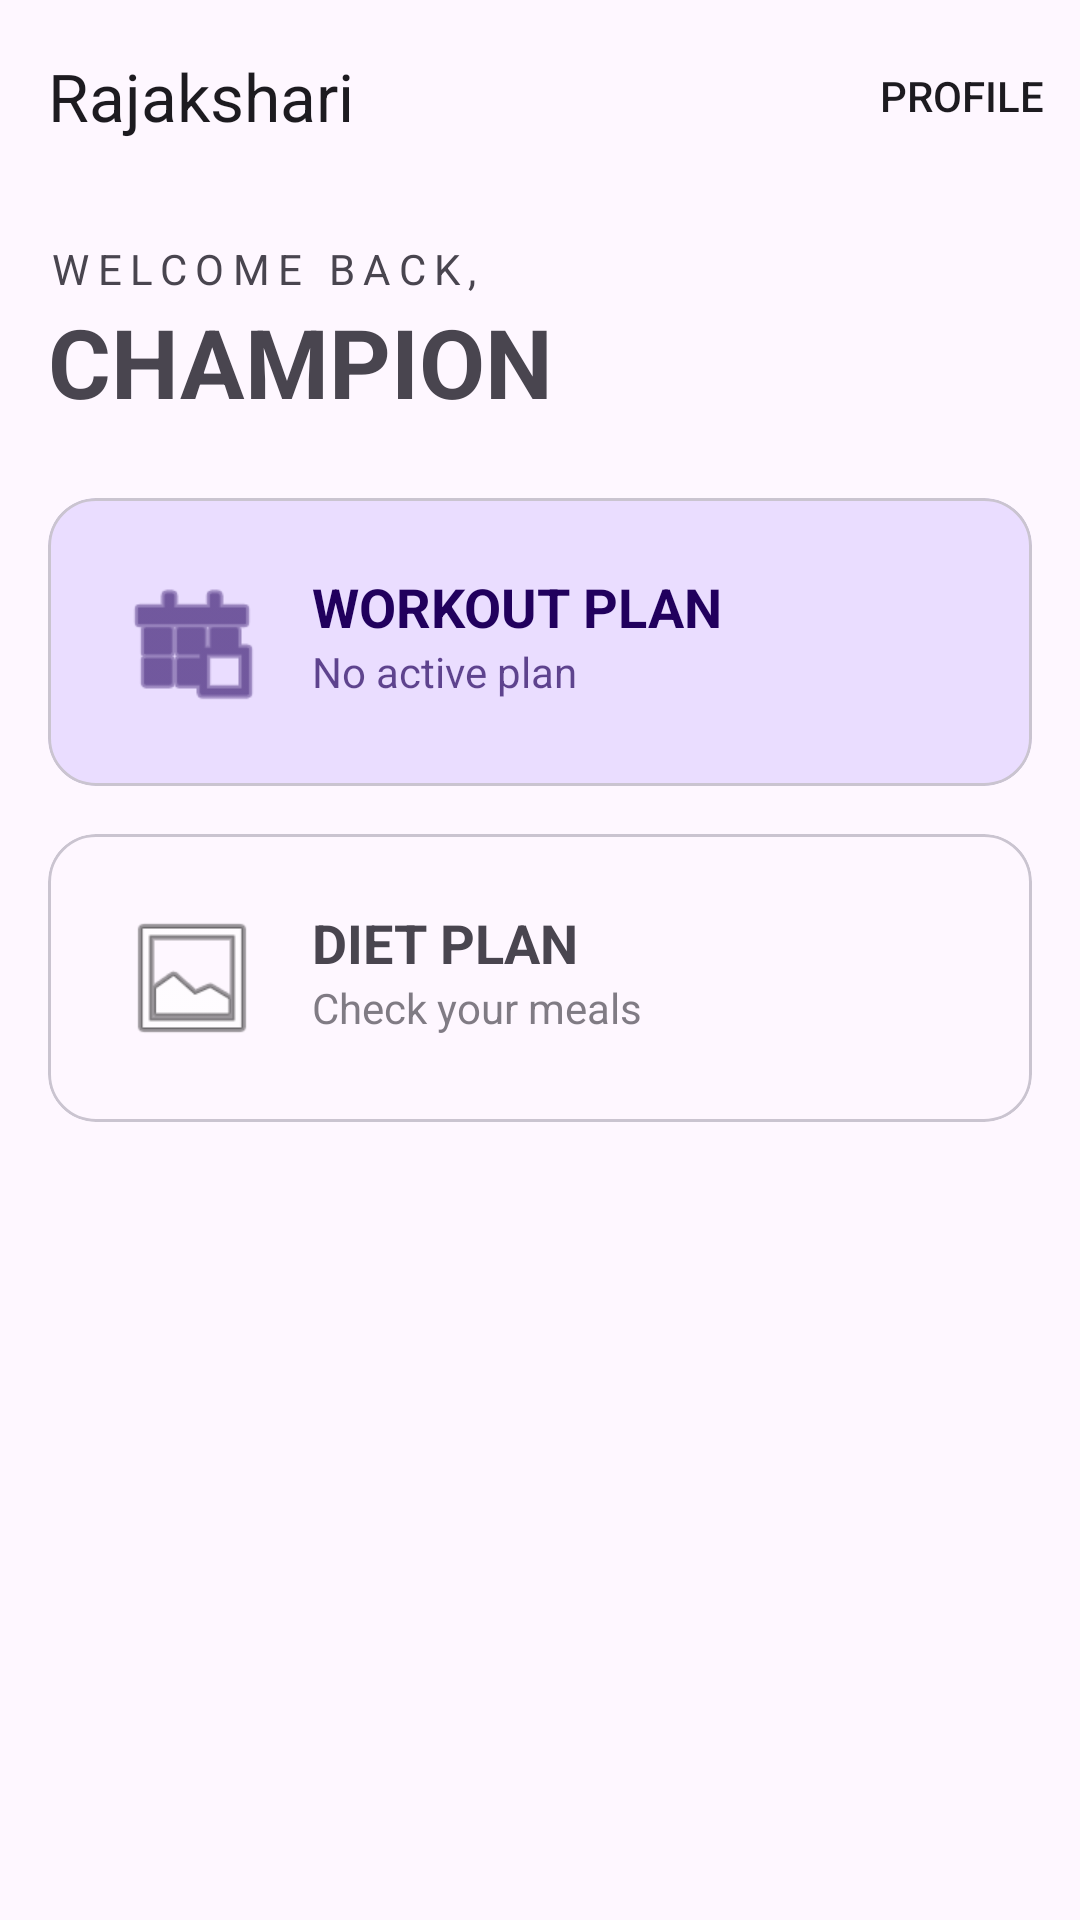

Write the Android layout XML for this screen, with the resource values it uses.
<!-- AndroidManifest.xml: application theme Theme.Haragym -->
<!-- res/layout/layout_home.xml -->
<?xml version="1.0" encoding="utf-8"?>
<androidx.coordinatorlayout.widget.CoordinatorLayout xmlns:android="http://schemas.android.com/apk/res/android"
    xmlns:app="http://schemas.android.com/apk/res-auto"
    xmlns:tools="http://schemas.android.com/tools"
    android:layout_width="match_parent"
    android:layout_height="match_parent">

    <com.google.android.material.appbar.AppBarLayout
        android:layout_width="match_parent"
        android:layout_height="wrap_content"
        android:background="@android:color/transparent">

        <com.google.android.material.appbar.MaterialToolbar
            android:id="@+id/toolbar"
            android:layout_width="match_parent"
            android:layout_height="?attr/actionBarSize"
            app:title="Rajakshari"
            app:titleCentered="false"
            app:menu="@menu/home_menu" />
    </com.google.android.material.appbar.AppBarLayout>

    <androidx.core.widget.NestedScrollView
        android:layout_width="match_parent"
        android:layout_height="match_parent"
        app:layout_behavior="@string/appbar_scrolling_view_behavior">

        <LinearLayout
            android:layout_width="match_parent"
            android:layout_height="wrap_content"
            android:orientation="vertical"
            android:padding="16dp">

            <TextView
                android:layout_width="wrap_content"
                android:layout_height="wrap_content"
                android:text="WELCOME BACK,"
                android:letterSpacing="0.2"
                android:textSize="14sp" />

            <TextView
                android:layout_width="wrap_content"
                android:layout_height="wrap_content"
                android:text="CHAMPION"
                android:textSize="32sp"
                android:textStyle="bold" />

            
            <LinearLayout
                android:id="@+id/containerSuccess"
                android:layout_width="match_parent"
                android:layout_height="wrap_content"
                android:orientation="vertical"
                android:visibility="visible">

                <com.google.android.material.card.MaterialCardView
                    android:id="@+id/cardWorkout"
                    android:layout_width="match_parent"
                    android:layout_height="wrap_content"
                    android:layout_marginTop="24dp"
                    app:cardCornerRadius="16dp"
                    app:cardBackgroundColor="#EADDFF">
                    <RelativeLayout android:layout_width="match_parent" android:layout_height="wrap_content" android:padding="24dp">
                        <ImageView android:id="@+id/iconWorkout" android:layout_width="48dp" android:layout_height="48dp" android:src="@android:drawable/ic_menu_today" app:tint="#21005D" />
                        <LinearLayout android:layout_width="wrap_content" android:layout_height="wrap_content" android:layout_toEndOf="@id/iconWorkout" android:layout_marginStart="16dp" android:orientation="vertical">
                            <TextView android:layout_width="wrap_content" android:layout_height="wrap_content" android:text="WORKOUT PLAN" android:textStyle="bold" android:textSize="18sp" android:textColor="#21005D" />
                            <TextView android:id="@+id/textWorkoutSubtitle" android:layout_width="wrap_content" android:layout_height="wrap_content" android:text="No active plan" android:textColor="#21005D" android:alpha="0.7" />
                        </LinearLayout>
                    </RelativeLayout>
                </com.google.android.material.card.MaterialCardView>

                <com.google.android.material.card.MaterialCardView
                    android:id="@+id/cardDiet"
                    android:layout_width="match_parent"
                    android:layout_height="wrap_content"
                    android:layout_marginTop="16dp"
                    app:cardCornerRadius="16dp">
                    <RelativeLayout android:layout_width="match_parent" android:layout_height="wrap_content" android:padding="24dp">
                        <ImageView android:id="@+id/iconDiet" android:layout_width="48dp" android:layout_height="48dp" android:src="@android:drawable/ic_menu_gallery" />
                        <LinearLayout android:layout_width="wrap_content" android:layout_height="wrap_content" android:layout_toEndOf="@id/iconDiet" android:layout_marginStart="16dp" android:orientation="vertical">
                            <TextView android:layout_width="wrap_content" android:layout_height="wrap_content" android:text="DIET PLAN" android:textStyle="bold" android:textSize="18sp" />
                            <TextView android:id="@+id/textDietSubtitle" android:layout_width="wrap_content" android:layout_height="wrap_content" android:text="Check your meals" android:alpha="0.7" />
                        </LinearLayout>
                    </RelativeLayout>
                </com.google.android.material.card.MaterialCardView>
            </LinearLayout>

            
            <com.google.android.material.card.MaterialCardView
                android:id="@+id/containerNoPlan"
                android:layout_width="match_parent"
                android:layout_height="wrap_content"
                android:layout_marginTop="24dp"
                android:visibility="gone"
                app:cardCornerRadius="16dp"
                app:cardBackgroundColor="#EADDFF">
                <LinearLayout android:layout_width="match_parent" android:layout_height="wrap_content" android:orientation="vertical" android:padding="24dp">
                    <TextView android:layout_width="wrap_content" android:layout_height="wrap_content" android:text="NO PLAN ASSIGNED" android:textStyle="bold" android:textSize="18sp" />
                    <TextView android:layout_width="wrap_content" android:layout_height="wrap_content" android:layout_marginTop="8dp" android:text="Click here to submit an access request." />
                    <com.google.android.material.button.MaterialButton android:id="@+id/btnRequestAccess" android:layout_width="wrap_content" android:layout_height="wrap_content" android:layout_marginTop="16dp" android:text="REQUEST ACCESS" />
                </LinearLayout>
            </com.google.android.material.card.MaterialCardView>

            
            <com.google.android.material.card.MaterialCardView
                android:id="@+id/containerPending"
                android:layout_width="match_parent"
                android:layout_height="wrap_content"
                android:layout_marginTop="24dp"
                android:visibility="gone"
                app:cardCornerRadius="16dp"
                app:cardBackgroundColor="#E8DEF8">
                <LinearLayout android:layout_width="match_parent" android:layout_height="wrap_content" android:orientation="vertical" android:padding="24dp">
                    <TextView android:layout_width="wrap_content" android:layout_height="wrap_content" android:text="REQUEST PENDING" android:textStyle="bold" android:textSize="18sp" />
                    <TextView android:layout_width="wrap_content" android:layout_height="wrap_content" android:layout_marginTop="8dp" android:text="Our trainers are reviewing your request." />
                </LinearLayout>
            </com.google.android.material.card.MaterialCardView>

        </LinearLayout>
    </androidx.core.widget.NestedScrollView>

    <ProgressBar
        android:id="@+id/loadingIndicator"
        android:layout_width="wrap_content"
        android:layout_height="wrap_content"
        android:layout_gravity="center"
        android:visibility="gone" />

</androidx.coordinatorlayout.widget.CoordinatorLayout>
<!-- resources referenced by this layout -->
<resources>
  <style name="Theme.Haragym" parent="Theme.Material3.DayNight.NoActionBar">
          
          <item name="colorPrimary">#FF6200EE</item>
          <item name="colorOnPrimary">#FFFFFF</item>
          <item name="colorPrimaryContainer">#EADDFF</item>
          <item name="colorOnPrimaryContainer">#21005D</item>
  
          <item name="colorSecondary">#FF03DAC5</item>
          <item name="colorOnSecondary">#000000</item>
          <item name="colorSecondaryContainer">#E8DEF8</item>
          <item name="colorOnSecondaryContainer">#1D192B</item>
  
          <item name="colorTertiary">#7D5260</item>
          <item name="colorOnTertiary">#FFFFFF</item>
  
          <item name="colorError">#B3261E</item>
          <item name="colorOnError">#FFFFFF</item>
  
          <item name="colorSurface">#FEF7FF</item>
          <item name="colorOnSurface">#1C1B1F</item>
          <item name="colorSurfaceVariant">#E7E0EC</item>
          <item name="colorOnSurfaceVariant">#49454F</item>
      </style>
</resources>
